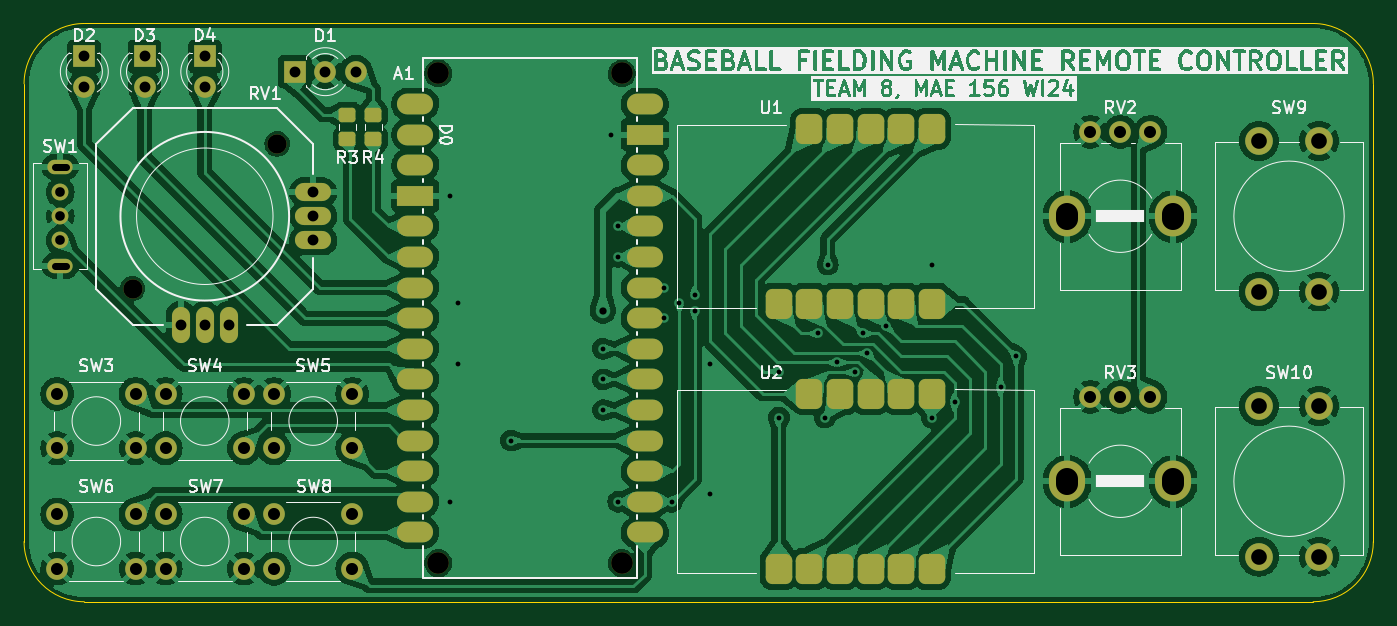
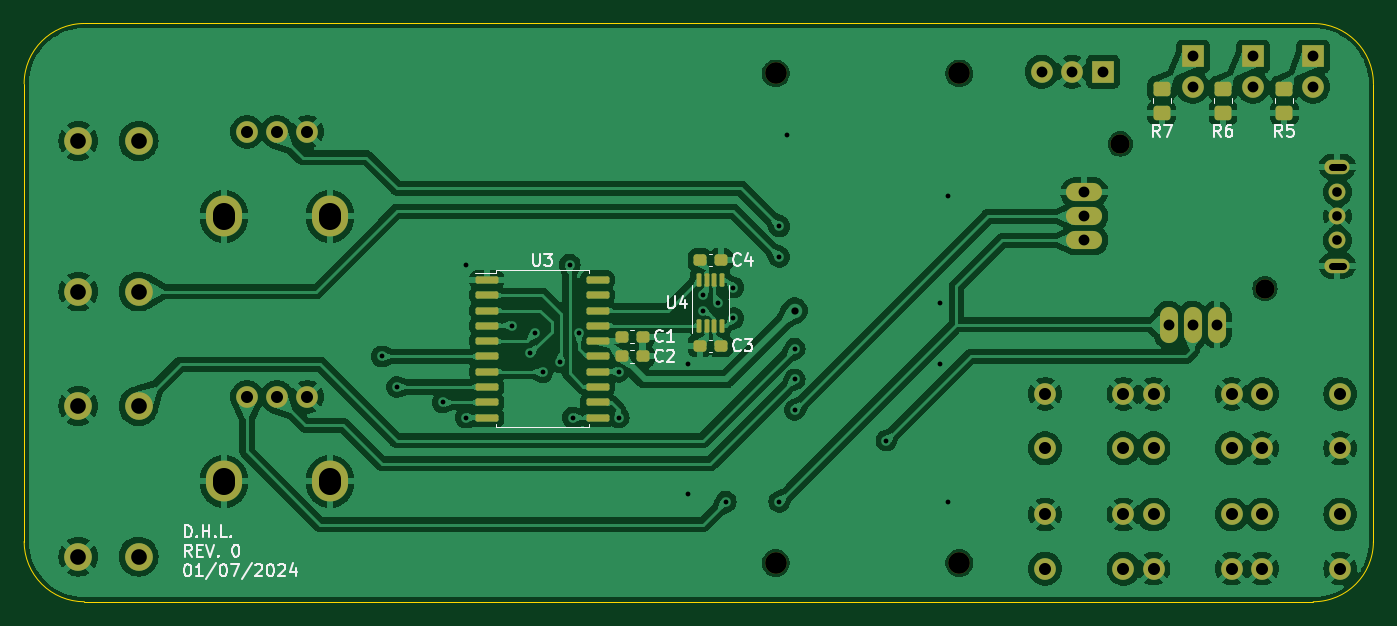
Circuit board: 11 layer files. Board 112.0 x 48.0 mm.
- bottom_copper: rc_v1-B_Cu.gbl (228400 bytes)
- bottom_mask: rc_v1-B_Mask.gbs (4716 bytes)
- paste: rc_v1-B_Paste.gbp (2656 bytes)
- bottom_silk: rc_v1-B_Silkscreen.gbo (24488 bytes)
- outline: rc_v1-Edge_Cuts.gm1 (1019 bytes)
- top_copper: rc_v1-F_Cu.gtl (240628 bytes)
- top_mask: rc_v1-F_Mask.gts (4812 bytes)
- paste: rc_v1-F_Paste.gtp (2752 bytes)
- top_silk: rc_v1-F_Silkscreen.gto (117959 bytes)
- drill: rc_v1-NPTH.drl (496 bytes)
- drill: rc_v1-PTH.drl (2350 bytes)

=== bottom_copper: rc_v1-B_Cu.gbl (228400 bytes, source omitted) ===
=== bottom_mask: rc_v1-B_Mask.gbs ===
G04 #@! TF.GenerationSoftware,KiCad,Pcbnew,7.0.8*
G04 #@! TF.CreationDate,2024-01-12T01:57:03-08:00*
G04 #@! TF.ProjectId,rc_v1,72635f76-312e-46b6-9963-61645f706362,0*
G04 #@! TF.SameCoordinates,Original*
G04 #@! TF.FileFunction,Soldermask,Bot*
G04 #@! TF.FilePolarity,Negative*
%FSLAX46Y46*%
G04 Gerber Fmt 4.6, Leading zero omitted, Abs format (unit mm)*
G04 Created by KiCad (PCBNEW 7.0.8) date 2024-01-12 01:57:03*
%MOMM*%
%LPD*%
G01*
G04 APERTURE LIST*
G04 Aperture macros list*
%AMRoundRect*
0 Rectangle with rounded corners*
0 $1 Rounding radius*
0 $2 $3 $4 $5 $6 $7 $8 $9 X,Y pos of 4 corners*
0 Add a 4 corners polygon primitive as box body*
4,1,4,$2,$3,$4,$5,$6,$7,$8,$9,$2,$3,0*
0 Add four circle primitives for the rounded corners*
1,1,$1+$1,$2,$3*
1,1,$1+$1,$4,$5*
1,1,$1+$1,$6,$7*
1,1,$1+$1,$8,$9*
0 Add four rect primitives between the rounded corners*
20,1,$1+$1,$2,$3,$4,$5,0*
20,1,$1+$1,$4,$5,$6,$7,0*
20,1,$1+$1,$6,$7,$8,$9,0*
20,1,$1+$1,$8,$9,$2,$3,0*%
G04 Aperture macros list end*
%ADD10C,1.800000*%
%ADD11C,2.300000*%
%ADD12R,1.800000X1.800000*%
%ADD13O,3.000000X3.400000*%
%ADD14C,1.400000*%
%ADD15O,2.100000X1.200000*%
%ADD16C,1.600000*%
%ADD17O,3.000000X1.500000*%
%ADD18O,1.500000X3.000000*%
%ADD19RoundRect,0.237500X0.300000X0.237500X-0.300000X0.237500X-0.300000X-0.237500X0.300000X-0.237500X0*%
%ADD20RoundRect,0.100000X0.100000X0.450000X-0.100000X0.450000X-0.100000X-0.450000X0.100000X-0.450000X0*%
%ADD21RoundRect,0.150000X0.800000X0.150000X-0.800000X0.150000X-0.800000X-0.150000X0.800000X-0.150000X0*%
%ADD22RoundRect,0.250000X-0.450000X0.350000X-0.450000X-0.350000X0.450000X-0.350000X0.450000X0.350000X0*%
%ADD23RoundRect,0.237500X-0.300000X-0.237500X0.300000X-0.237500X0.300000X0.237500X-0.300000X0.237500X0*%
G04 APERTURE END LIST*
D10*
X111750000Y-103750000D03*
X118250000Y-103750000D03*
X111750000Y-108250000D03*
X118250000Y-108250000D03*
D11*
X193500000Y-117250000D03*
X193500000Y-104750000D03*
X198500000Y-117250000D03*
X198500000Y-104750000D03*
X193500000Y-95250000D03*
X193500000Y-82750000D03*
X198500000Y-95250000D03*
X198500000Y-82750000D03*
D12*
X113460000Y-77000000D03*
D10*
X116000000Y-77000000D03*
X118540000Y-77000000D03*
X93750000Y-103750000D03*
X100250000Y-103750000D03*
X93750000Y-108250000D03*
X100250000Y-108250000D03*
D12*
X96000000Y-75730000D03*
D10*
X96000000Y-78270000D03*
X184500000Y-82000000D03*
X182000000Y-82000000D03*
X179500000Y-82000000D03*
D13*
X186400000Y-89000000D03*
X177600000Y-89000000D03*
D10*
X125380000Y-77140000D03*
X125380000Y-117780000D03*
X140620000Y-77140000D03*
X140620000Y-117780000D03*
D14*
X94000000Y-87000000D03*
D15*
X94000000Y-84900000D03*
D14*
X94000000Y-89000000D03*
D15*
X94000000Y-93100000D03*
D14*
X94000000Y-91000000D03*
D10*
X102750000Y-113750000D03*
X109250000Y-113750000D03*
X102750000Y-118250000D03*
X109250000Y-118250000D03*
D16*
X100000000Y-95000000D03*
X112000000Y-83000000D03*
D17*
X115000000Y-87000000D03*
X115000000Y-89000000D03*
X115000000Y-91000000D03*
D18*
X104000000Y-98000000D03*
X106000000Y-98000000D03*
X108000000Y-98000000D03*
D10*
X93750000Y-113750000D03*
X100250000Y-113750000D03*
X93750000Y-118250000D03*
X100250000Y-118250000D03*
D12*
X101000000Y-75730000D03*
D10*
X101000000Y-78270000D03*
X111750000Y-113750000D03*
X118250000Y-113750000D03*
X111750000Y-118250000D03*
X118250000Y-118250000D03*
D12*
X106000000Y-75730000D03*
D10*
X106000000Y-78270000D03*
X102750000Y-103750000D03*
X109250000Y-103750000D03*
X102750000Y-108250000D03*
X109250000Y-108250000D03*
X184500000Y-104000000D03*
X182000000Y-104000000D03*
X179500000Y-104000000D03*
D13*
X186400000Y-111000000D03*
X177600000Y-111000000D03*
D19*
X146892500Y-92634000D03*
X145167500Y-92634000D03*
D20*
X147005000Y-98090000D03*
X146355000Y-98090000D03*
X145705000Y-98090000D03*
X145055000Y-98090000D03*
X145055000Y-94290000D03*
X145705000Y-94290000D03*
X146355000Y-94290000D03*
X147005000Y-94290000D03*
D21*
X164600000Y-94285000D03*
X164600000Y-95555000D03*
X164600000Y-96825000D03*
X164600000Y-98095000D03*
X164600000Y-99365000D03*
X164600000Y-100635000D03*
X164600000Y-101905000D03*
X164600000Y-103175000D03*
X164600000Y-104445000D03*
X164600000Y-105715000D03*
X155400000Y-105715000D03*
X155400000Y-104445000D03*
X155400000Y-103175000D03*
X155400000Y-101905000D03*
X155400000Y-100635000D03*
X155400000Y-99365000D03*
X155400000Y-98095000D03*
X155400000Y-96825000D03*
X155400000Y-95555000D03*
X155400000Y-94285000D03*
D22*
X98405000Y-78410000D03*
X98405000Y-80410000D03*
D23*
X145167500Y-99746000D03*
X146892500Y-99746000D03*
D22*
X103485000Y-78410000D03*
X103485000Y-80410000D03*
D19*
X153396000Y-98984000D03*
X151671000Y-98984000D03*
D22*
X108565000Y-78410000D03*
X108565000Y-80410000D03*
D19*
X153396000Y-100635000D03*
X151671000Y-100635000D03*
M02*

=== paste: rc_v1-B_Paste.gbp (2656 bytes, source withheld) ===
=== bottom_silk: rc_v1-B_Silkscreen.gbo (24488 bytes, source omitted) ===
=== outline: rc_v1-Edge_Cuts.gm1 ===
G04 #@! TF.GenerationSoftware,KiCad,Pcbnew,7.0.8*
G04 #@! TF.CreationDate,2024-01-12T01:57:03-08:00*
G04 #@! TF.ProjectId,rc_v1,72635f76-312e-46b6-9963-61645f706362,0*
G04 #@! TF.SameCoordinates,Original*
G04 #@! TF.FileFunction,Profile,NP*
%FSLAX46Y46*%
G04 Gerber Fmt 4.6, Leading zero omitted, Abs format (unit mm)*
G04 Created by KiCad (PCBNEW 7.0.8) date 2024-01-12 01:57:03*
%MOMM*%
%LPD*%
G01*
G04 APERTURE LIST*
G04 #@! TA.AperFunction,Profile*
%ADD10C,0.100000*%
G04 #@! TD*
G04 APERTURE END LIST*
D10*
X203000000Y-78000000D02*
G75*
G03*
X198000000Y-73000000I-5000000J0D01*
G01*
X91000000Y-78000000D02*
X91000000Y-116000000D01*
X198000000Y-121000000D02*
G75*
G03*
X203000000Y-116000000I0J5000000D01*
G01*
X96000000Y-73000000D02*
G75*
G03*
X91000000Y-78000000I0J-5000000D01*
G01*
X198000000Y-73000000D02*
X96000000Y-73000000D01*
X96000000Y-121000000D02*
X198000000Y-121000000D01*
X203000000Y-116000000D02*
X203000000Y-78000000D01*
X91000000Y-116000000D02*
G75*
G03*
X96000000Y-121000000I5000000J0D01*
G01*
M02*

=== top_copper: rc_v1-F_Cu.gtl (240628 bytes, source omitted) ===
=== top_mask: rc_v1-F_Mask.gts ===
G04 #@! TF.GenerationSoftware,KiCad,Pcbnew,7.0.8*
G04 #@! TF.CreationDate,2024-01-12T01:57:03-08:00*
G04 #@! TF.ProjectId,rc_v1,72635f76-312e-46b6-9963-61645f706362,0*
G04 #@! TF.SameCoordinates,Original*
G04 #@! TF.FileFunction,Soldermask,Top*
G04 #@! TF.FilePolarity,Negative*
%FSLAX46Y46*%
G04 Gerber Fmt 4.6, Leading zero omitted, Abs format (unit mm)*
G04 Created by KiCad (PCBNEW 7.0.8) date 2024-01-12 01:57:03*
%MOMM*%
%LPD*%
G01*
G04 APERTURE LIST*
G04 Aperture macros list*
%AMRoundRect*
0 Rectangle with rounded corners*
0 $1 Rounding radius*
0 $2 $3 $4 $5 $6 $7 $8 $9 X,Y pos of 4 corners*
0 Add a 4 corners polygon primitive as box body*
4,1,4,$2,$3,$4,$5,$6,$7,$8,$9,$2,$3,0*
0 Add four circle primitives for the rounded corners*
1,1,$1+$1,$2,$3*
1,1,$1+$1,$4,$5*
1,1,$1+$1,$6,$7*
1,1,$1+$1,$8,$9*
0 Add four rect primitives between the rounded corners*
20,1,$1+$1,$2,$3,$4,$5,0*
20,1,$1+$1,$4,$5,$6,$7,0*
20,1,$1+$1,$6,$7,$8,$9,0*
20,1,$1+$1,$8,$9,$2,$3,0*%
G04 Aperture macros list end*
%ADD10C,1.800000*%
%ADD11RoundRect,0.250000X0.450000X-0.350000X0.450000X0.350000X-0.450000X0.350000X-0.450000X-0.350000X0*%
%ADD12RoundRect,0.550000X-0.550000X-0.700000X0.550000X-0.700000X0.550000X0.700000X-0.550000X0.700000X0*%
%ADD13C,2.300000*%
%ADD14R,1.800000X1.800000*%
%ADD15O,3.000000X3.400000*%
%ADD16O,2.997200X1.727200*%
%ADD17R,2.997200X1.727200*%
%ADD18C,1.400000*%
%ADD19O,2.100000X1.200000*%
%ADD20C,1.600000*%
%ADD21O,3.000000X1.500000*%
%ADD22O,1.500000X3.000000*%
G04 APERTURE END LIST*
D10*
X111750000Y-103750000D03*
X118250000Y-103750000D03*
X111750000Y-108250000D03*
X118250000Y-108250000D03*
D11*
X119995000Y-82585000D03*
X119995000Y-80585000D03*
D12*
X153650000Y-96250000D03*
X156190000Y-96250000D03*
X158730000Y-96250000D03*
X161270000Y-96250000D03*
X163810000Y-96250000D03*
X166350000Y-96250000D03*
X166350000Y-81750000D03*
X163810000Y-81750000D03*
X161270000Y-81750000D03*
X158730000Y-81750000D03*
X156190000Y-81750000D03*
D11*
X117836000Y-82585000D03*
X117836000Y-80585000D03*
D13*
X193500000Y-117250000D03*
X193500000Y-104750000D03*
X198500000Y-117250000D03*
X198500000Y-104750000D03*
X193500000Y-95250000D03*
X193500000Y-82750000D03*
X198500000Y-95250000D03*
X198500000Y-82750000D03*
D14*
X113460000Y-77000000D03*
D10*
X116000000Y-77000000D03*
X118540000Y-77000000D03*
X93750000Y-103750000D03*
X100250000Y-103750000D03*
X93750000Y-108250000D03*
X100250000Y-108250000D03*
D14*
X96000000Y-75730000D03*
D10*
X96000000Y-78270000D03*
X184500000Y-82000000D03*
X182000000Y-82000000D03*
X179500000Y-82000000D03*
D15*
X186400000Y-89000000D03*
X177600000Y-89000000D03*
D10*
X125380000Y-77140000D03*
X125380000Y-117780000D03*
X140620000Y-77140000D03*
X140620000Y-117780000D03*
D16*
X142525000Y-112700000D03*
X142525000Y-87300000D03*
X142525000Y-107620000D03*
X142525000Y-105080000D03*
X142525000Y-102540000D03*
X142525000Y-100000000D03*
X142525000Y-97460000D03*
X142525000Y-94920000D03*
X142525000Y-92380000D03*
X142525000Y-89840000D03*
X142525000Y-110160000D03*
X142525000Y-84760000D03*
X123475000Y-82220000D03*
X123475000Y-79680000D03*
X123475000Y-89840000D03*
X123475000Y-92380000D03*
X123475000Y-94920000D03*
X123475000Y-97460000D03*
X123475000Y-100000000D03*
X123475000Y-102540000D03*
X123475000Y-105080000D03*
X123475000Y-107620000D03*
X123475000Y-110160000D03*
X123475000Y-112700000D03*
X123475000Y-115240000D03*
X142525000Y-115240000D03*
D17*
X123475000Y-87300000D03*
X142525000Y-82220000D03*
D16*
X123475000Y-84760000D03*
X142525000Y-79680000D03*
D18*
X94000000Y-87000000D03*
D19*
X94000000Y-84900000D03*
D18*
X94000000Y-89000000D03*
D19*
X94000000Y-93100000D03*
D18*
X94000000Y-91000000D03*
D10*
X102750000Y-113750000D03*
X109250000Y-113750000D03*
X102750000Y-118250000D03*
X109250000Y-118250000D03*
D12*
X153650000Y-118250000D03*
X156190000Y-118250000D03*
X158730000Y-118250000D03*
X161270000Y-118250000D03*
X163810000Y-118250000D03*
X166350000Y-118250000D03*
X166350000Y-103750000D03*
X163810000Y-103750000D03*
X161270000Y-103750000D03*
X158730000Y-103750000D03*
X156190000Y-103750000D03*
D20*
X100000000Y-95000000D03*
X112000000Y-83000000D03*
D21*
X115000000Y-87000000D03*
X115000000Y-89000000D03*
X115000000Y-91000000D03*
D22*
X104000000Y-98000000D03*
X106000000Y-98000000D03*
X108000000Y-98000000D03*
D10*
X93750000Y-113750000D03*
X100250000Y-113750000D03*
X93750000Y-118250000D03*
X100250000Y-118250000D03*
D14*
X101000000Y-75730000D03*
D10*
X101000000Y-78270000D03*
X111750000Y-113750000D03*
X118250000Y-113750000D03*
X111750000Y-118250000D03*
X118250000Y-118250000D03*
D14*
X106000000Y-75730000D03*
D10*
X106000000Y-78270000D03*
X102750000Y-103750000D03*
X109250000Y-103750000D03*
X102750000Y-108250000D03*
X109250000Y-108250000D03*
X184500000Y-104000000D03*
X182000000Y-104000000D03*
X179500000Y-104000000D03*
D15*
X186400000Y-111000000D03*
X177600000Y-111000000D03*
M02*

=== paste: rc_v1-F_Paste.gtp (2752 bytes, source withheld) ===
=== top_silk: rc_v1-F_Silkscreen.gto (117959 bytes, source omitted) ===
=== drill: rc_v1-NPTH.drl ===
M48
; DRILL file {KiCad 7.0.8} date 2024 January 12, Friday 01:58:59
; FORMAT={-:-/ absolute / metric / decimal}
; #@! TF.CreationDate,2024-01-12T01:58:59-08:00
; #@! TF.GenerationSoftware,Kicad,Pcbnew,7.0.8
; #@! TF.FileFunction,NonPlated,1,2,NPTH
FMAT,2
METRIC
; #@! TA.AperFunction,NonPlated,NPTH,ComponentDrill
T1C1.600
; #@! TA.AperFunction,NonPlated,NPTH,ComponentDrill
T2C1.800
%
G90
G05
T1
X100.0Y-95.0
X112.0Y-83.0
T2
X125.38Y-77.14
X125.38Y-117.78
X140.62Y-77.14
X140.62Y-117.78
T0
M30

=== drill: rc_v1-PTH.drl ===
M48
; DRILL file {KiCad 7.0.8} date 2024 January 12, Friday 01:58:59
; FORMAT={-:-/ absolute / metric / decimal}
; #@! TF.CreationDate,2024-01-12T01:58:59-08:00
; #@! TF.GenerationSoftware,Kicad,Pcbnew,7.0.8
; #@! TF.FileFunction,Plated,1,2,PTH
FMAT,2
METRIC
; #@! TA.AperFunction,Plated,PTH,ViaDrill
T1C0.400
; #@! TA.AperFunction,Plated,PTH,ViaDrill
T2C0.600
; #@! TA.AperFunction,Plated,PTH,ComponentDrill
T3C0.600
; #@! TA.AperFunction,Plated,PTH,ComponentDrill
T4C0.800
; #@! TA.AperFunction,Plated,PTH,ComponentDrill
T5C0.900
; #@! TA.AperFunction,Plated,PTH,ComponentDrill
T6C1.000
; #@! TA.AperFunction,Plated,PTH,ComponentDrill
T7C1.300
; #@! TA.AperFunction,Plated,PTH,ComponentDrill
T8C1.800
%
G90
G05
T1
X126.345Y-87.3
X126.345Y-112.7
X126.98Y-96.19
X126.98Y-101.27
X131.425Y-107.62
X139.045Y-100.0
X139.045Y-102.54
X139.045Y-105.08
X139.68Y-82.22
X140.315Y-89.84
X140.315Y-92.38
X140.315Y-112.7
X144.125Y-94.92
X144.125Y-97.46
X144.76Y-112.7
X145.395Y-96.19
X146.665Y-95.555
X146.665Y-96.825
X147.935Y-101.27
X147.935Y-112.065
X153.65Y-101.905
X153.65Y-105.715
X156.939Y-98.729
X157.46Y-105.715
X157.714Y-93.015
X158.488Y-101.13
X159.97Y-101.942
X160.615Y-98.73
X160.99Y-100.355
X162.54Y-98.095
X166.35Y-93.015
X166.35Y-105.715
X168.255Y-104.445
X172.065Y-103.175
X173.335Y-100.635
T2
X139.045Y-96.825
T4
X94.0Y-87.0
X94.0Y-89.0
X94.0Y-91.0
T5
X96.0Y-75.73
X96.0Y-78.27
X101.0Y-75.73
X101.0Y-78.27
X104.0Y-98.0
X106.0Y-75.73
X106.0Y-78.27
X106.0Y-98.0
X108.0Y-98.0
X113.46Y-77.0
X115.0Y-87.0
X115.0Y-89.0
X115.0Y-91.0
X116.0Y-77.0
X118.54Y-77.0
T6
X93.75Y-103.75
X93.75Y-108.25
X93.75Y-113.75
X93.75Y-118.25
X100.25Y-103.75
X100.25Y-108.25
X100.25Y-113.75
X100.25Y-118.25
X102.75Y-103.75
X102.75Y-108.25
X102.75Y-113.75
X102.75Y-118.25
X109.25Y-103.75
X109.25Y-108.25
X109.25Y-113.75
X109.25Y-118.25
X111.75Y-103.75
X111.75Y-108.25
X111.75Y-113.75
X111.75Y-118.25
X118.25Y-103.75
X118.25Y-108.25
X118.25Y-113.75
X118.25Y-118.25
X179.5Y-82.0
X179.5Y-104.0
X182.0Y-82.0
X182.0Y-104.0
X184.5Y-82.0
X184.5Y-104.0
T7
X193.5Y-82.75
X193.5Y-95.25
X193.5Y-104.75
X193.5Y-117.25
X198.5Y-82.75
X198.5Y-95.25
X198.5Y-104.75
X198.5Y-117.25
T3
X93.55Y-84.9G85X94.45Y-84.9
G05
X93.55Y-93.1G85X94.45Y-93.1
G05
T8
X177.6Y-88.8G85X177.6Y-89.2
G05
X177.6Y-110.8G85X177.6Y-111.2
G05
X186.4Y-88.8G85X186.4Y-89.2
G05
X186.4Y-110.8G85X186.4Y-111.2
G05
T0
M30

